5-way image classification set "neu_processed" from GitHub (CRWJ-WJ/crwj); label vocabulary: crazing, inclusion, pitted surface, rolled-in scale, scratches.

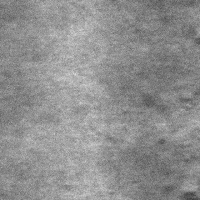
Label: rolled-in scale

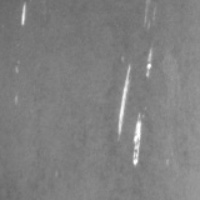
Label: scratches

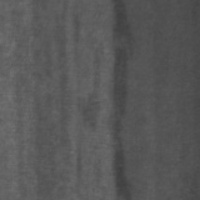
Label: inclusion

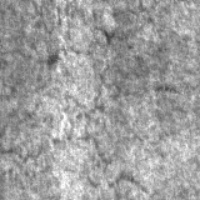
Label: crazing

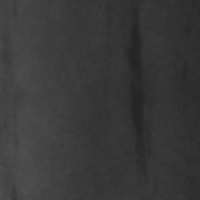
Label: inclusion

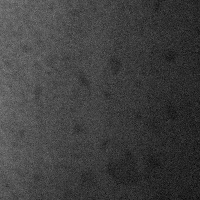
Label: pitted surface
